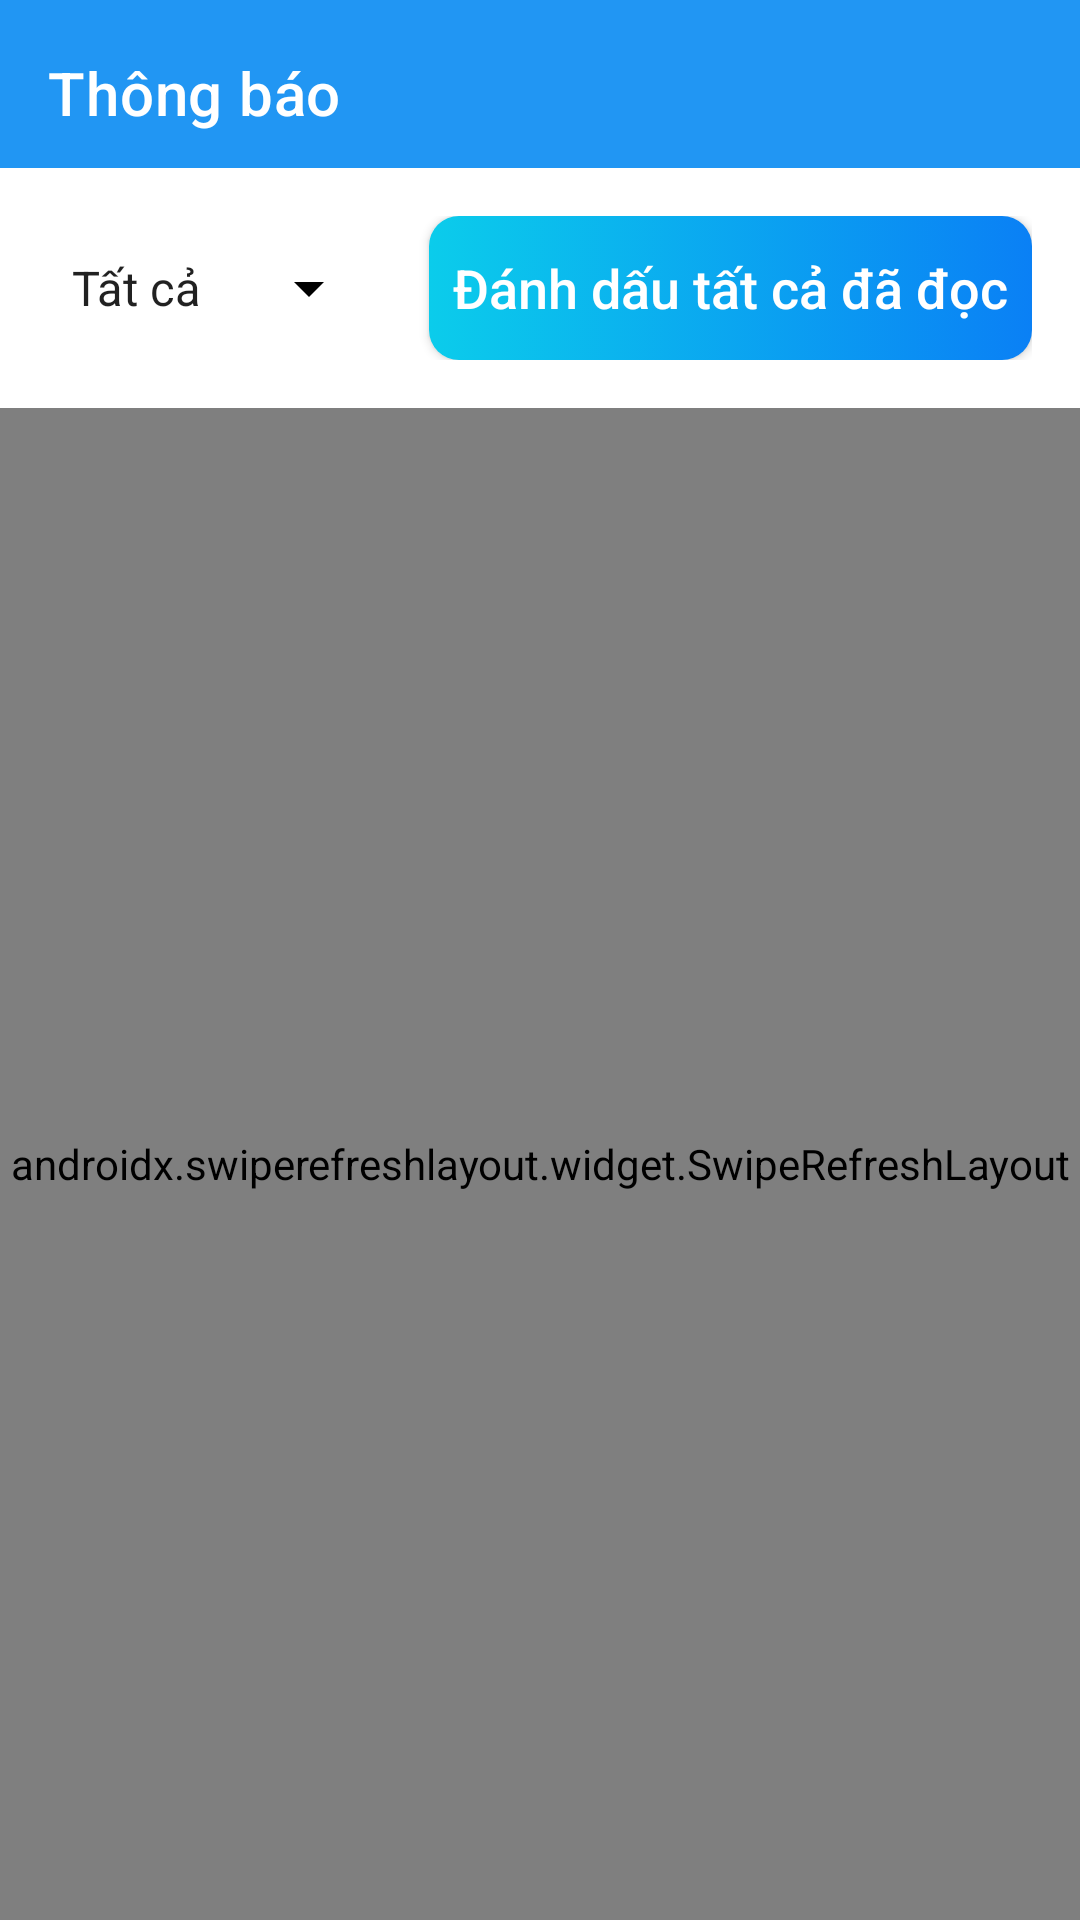

Layout XML and referenced resources for this Android screen:
<!-- AndroidManifest.xml: application theme Base.Theme.ProjectManagement -->
<!-- res/layout/activity_notification.xml -->
<?xml version="1.0" encoding="utf-8"?>
<androidx.constraintlayout.widget.ConstraintLayout
    xmlns:android="http://schemas.android.com/apk/res/android"
    xmlns:app="http://schemas.android.com/apk/res-auto"
    android:layout_width="match_parent"
    android:layout_height="match_parent"
    android:fitsSystemWindows="true"
    android:background="@color/white">

    
    <com.google.android.material.appbar.MaterialToolbar
        android:id="@+id/tb_notifications"
        android:layout_width="0dp"
        android:paddingTop="6dp"
        android:layout_height="?attr/actionBarSize"
        android:background="@color/colorPrimary"
        app:navigationIcon="@drawable/ic_close"
        app:title="Thông báo"
        app:titleTextColor="@android:color/white"
        app:layout_constraintTop_toTopOf="parent"
        app:layout_constraintStart_toStartOf="parent"
        app:layout_constraintEnd_toEndOf="parent"/>

    
    <LinearLayout
        android:id="@+id/filter_bar"
        android:layout_width="0dp"
        android:layout_height="wrap_content"
        android:orientation="horizontal"
        android:padding="16dp"
        android:gravity="center_vertical"
        app:layout_constraintTop_toBottomOf="@id/tb_notifications"
        app:layout_constraintStart_toStartOf="parent"
        app:layout_constraintEnd_toEndOf="parent">

        <Spinner
            android:id="@+id/spinner_type"
            android:layout_width="0dp"
            android:layout_height="40dp"
            android:layout_weight="1"
            android:entries="@array/notification_types"
            android:backgroundTint="?attr/colorOnSurface"/>

        <Space
            android:layout_width="16dp"
            android:layout_height="match_parent"/>

        <androidx.appcompat.widget.AppCompatButton
            android:id="@+id/btn_mark_all_read"
            android:layout_width="wrap_content"
            android:layout_height="wrap_content"
            android:background="@drawable/shape_button_rounded"
            android:foreground="?attr/selectableItemBackground"
            android:padding="8dp"
            android:text="Đánh dấu tất cả đã đọc"
            android:textAllCaps="false"
            android:textColor="@color/white"
            android:textSize="18sp"/>
    </LinearLayout>

    
    <androidx.swiperefreshlayout.widget.SwipeRefreshLayout
        android:id="@+id/swipeRefreshLayout"
        android:layout_width="0dp"
        android:layout_height="0dp"
        app:layout_constraintTop_toBottomOf="@id/filter_bar"
        app:layout_constraintBottom_toBottomOf="parent"
        app:layout_constraintStart_toStartOf="parent"
        app:layout_constraintEnd_toEndOf="parent">

        
        <androidx.recyclerview.widget.RecyclerView
            android:id="@+id/rv_notifications"
            android:layout_width="match_parent"
            android:layout_height="match_parent"
            android:paddingStart="16dp"
            android:paddingEnd="16dp"/>

    </androidx.swiperefreshlayout.widget.SwipeRefreshLayout>

</androidx.constraintlayout.widget.ConstraintLayout>
<!-- resources referenced by this layout -->
<resources>
  <string-array name="notification_types">
          <item>Tất cả</item>
          <item>Đã đọc</item>
          <item>Chưa đọc</item>
      </string-array>
  <color name="colorPrimary">#2196F3</color>
  <color name="white">#FFFFFFFF</color>
  <!-- drawable shape_button_rounded (drawable) -->
  <?xml version="1.0" encoding="utf-8"?>
  <selector xmlns:android="http://schemas.android.com/apk/res/android">
      
      <item android:state_enabled="false">
          <shape android:shape="rectangle">
              <solid android:color="@color/gray" />
              <corners android:radius="10dp" />
          </shape>
      </item>
      
      <item>
          <shape android:shape="rectangle">
              <gradient
                  android:angle="360"
                  android:startColor="#0BCCEB"
                  android:endColor="#0A80F5"
                  android:type="linear" />
              <corners android:radius="10dp" />
          </shape>
      </item>
  </selector>
  <style name="Base.Theme.ProjectManagement" parent="Theme.MaterialComponents.DayNight.NoActionBar">
          
          <item name="android:colorPrimary">@color/colorAccent</item>
          <item name="android:colorPrimaryDark">@color/colorAccent</item>
          <item name="android:statusBarColor">@color/colorAccent</item>
          
      </style>
  <color name="gray">#B3B3B3</color>
  <color name="colorAccent">#03A9F4</color>
</resources>
